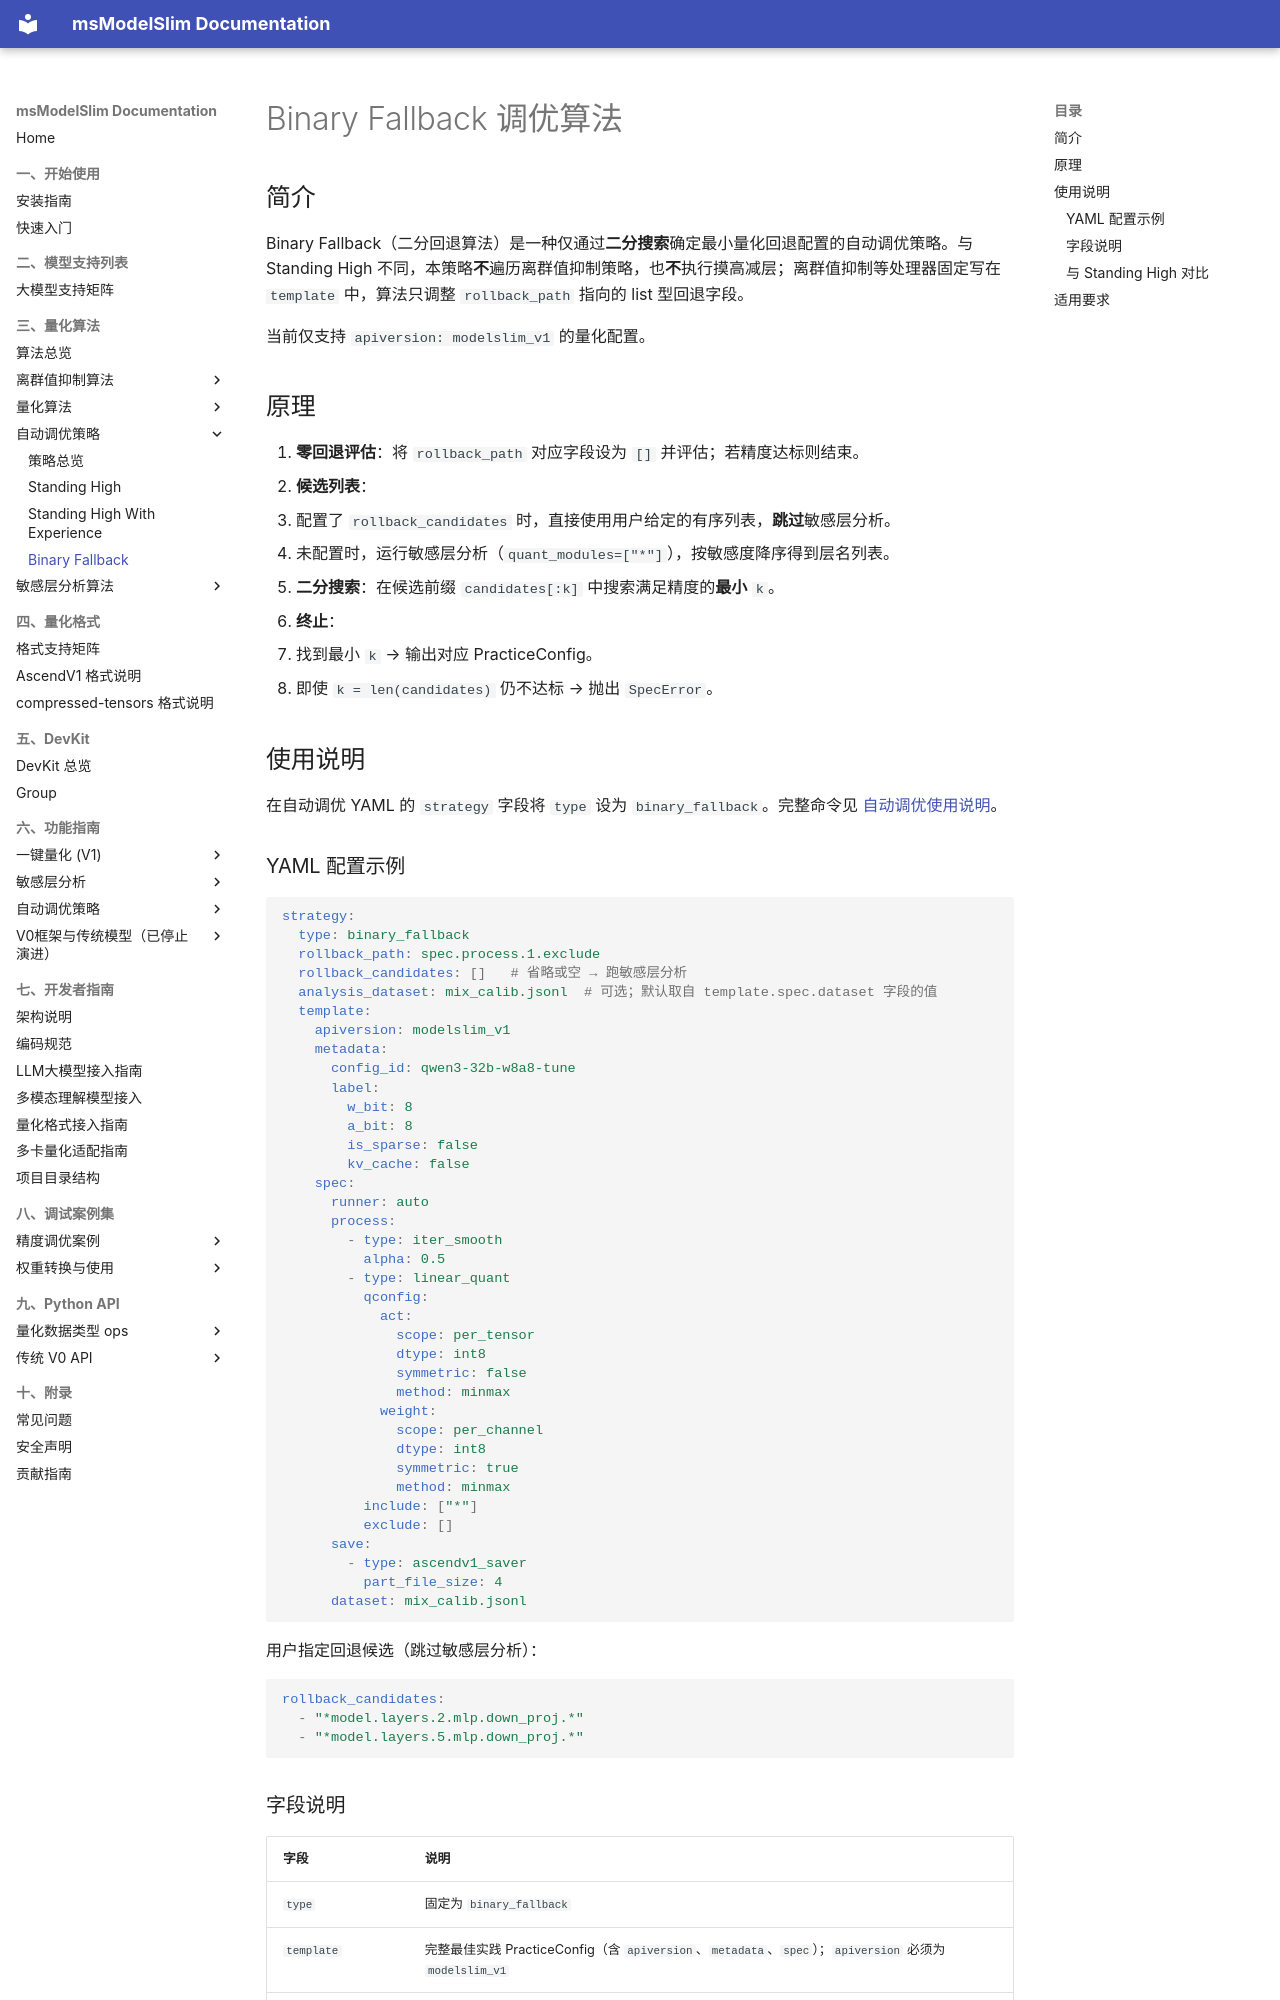

repository: Ascend/msmodelslim · page: zh/knowledge_base/tuning_strategies/binary_fallback/binary_fallback/index.html · generator: mkdocs

# Binary Fallback 调优算法

## 简介

Binary Fallback（二分回退算法）是一种仅通过**二分搜索**确定最小量化回退配置的自动调优策略。与 Standing High 不同，本策略**不**遍历离群值抑制策略，也**不**执行摸高减层；离群值抑制等处理器固定写在 `template` 中，算法只调整 `rollback_path` 指向的 list 型回退字段。

当前仅支持 `apiversion: modelslim_v1` 的量化配置。

## 原理

1. **零回退评估**：将 `rollback_path` 对应字段设为 `[]` 并评估；若精度达标则结束。
2. **候选列表**：
   - 配置了 `rollback_candidates` 时，直接使用用户给定的有序列表，**跳过**敏感层分析。
   - 未配置时，运行敏感层分析（`quant_modules=["*"]`），按敏感度降序得到层名列表。
3. **二分搜索**：在候选前缀 `candidates[:k]` 中搜索满足精度的**最小** `k`。
4. **终止**：
   - 找到最小 `k` → 输出对应 PracticeConfig。
   - 即使 `k = len(candidates)` 仍不达标 → 抛出 `SpecError`。

## 使用说明

在自动调优 YAML 的 `strategy` 字段将 `type` 设为 `binary_fallback`。完整命令见 [自动调优使用说明](../../../user_guide/usage_auto_precision_tuning.md)。

### YAML 配置示例

```yaml
strategy:
  type: binary_fallback
  rollback_path: spec.process.1.exclude
  rollback_candidates: []   # 省略或空 → 跑敏感层分析
  analysis_dataset: mix_calib.jsonl  # 可选；默认取自 template.spec.dataset 字段的值
  template:
    apiversion: modelslim_v1
    metadata:
      config_id: qwen3-32b-w8a8-tune
      label:
        w_bit: 8
        a_bit: 8
        is_sparse: false
        kv_cache: false
    spec:
      runner: auto
      process:
        - type: iter_smooth
          alpha: 0.5
        - type: linear_quant
          qconfig:
            act:
              scope: per_tensor
              dtype: int8
              symmetric: false
              method: minmax
            weight:
              scope: per_channel
              dtype: int8
              symmetric: true
              method: minmax
          include: ["*"]
          exclude: []
      save:
        - type: ascendv1_saver
          part_file_size: 4
      dataset: mix_calib.jsonl
```

用户指定回退候选（跳过敏感层分析）：

```yaml
rollback_candidates:
  - "*model.layers.2.mlp.down_proj.*"
  - "*model.layers.5.mlp.down_proj.*"
```
